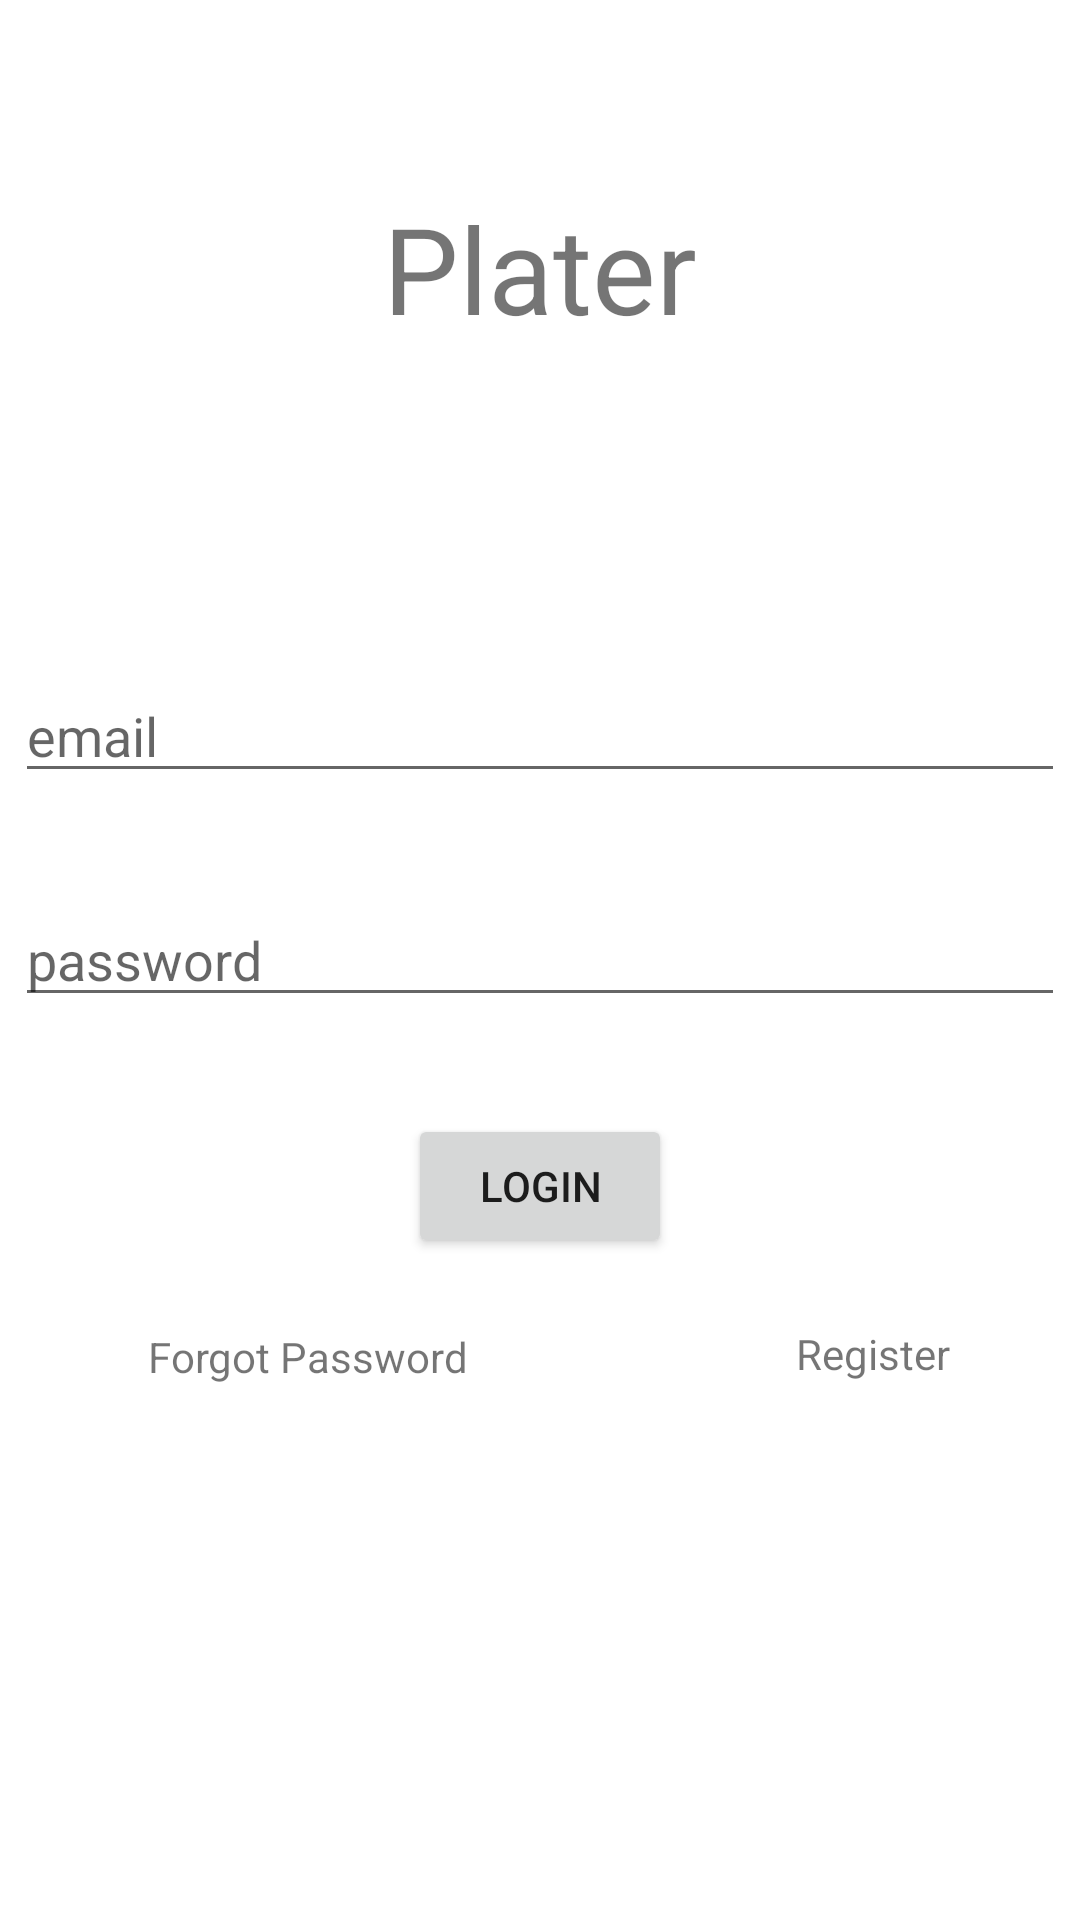

This screen was rendered from an Android layout file. Write that file and the resources it references.
<!-- AndroidManifest.xml: application theme Theme.Plater -->
<!-- res/layout/fragment_login.xml -->
<?xml version="1.0" encoding="utf-8"?>
<androidx.constraintlayout.widget.ConstraintLayout xmlns:android="http://schemas.android.com/apk/res/android"
    xmlns:app="http://schemas.android.com/apk/res-auto"
    xmlns:tools="http://schemas.android.com/tools"
    android:layout_width="match_parent"
    android:layout_height="match_parent"
    tools:context=".view.login.LoginFragment">

    <TextView
        android:id="@+id/textView"
        android:layout_width="wrap_content"
        android:layout_height="wrap_content"
        android:text="Plater"
        android:textSize="40dp"
        app:layout_constraintBottom_toBottomOf="parent"
        app:layout_constraintEnd_toEndOf="parent"
        app:layout_constraintStart_toStartOf="parent"
        app:layout_constraintTop_toTopOf="parent"
        app:layout_constraintVertical_bias="0.107" />

    <com.google.android.material.textfield.TextInputEditText
        android:id="@+id/et_email"
        android:hint="email"
        android:layout_width="350dp"
        android:layout_height="wrap_content"
        android:layout_marginTop="107dp"
        app:layout_constraintEnd_toEndOf="parent"
        app:layout_constraintStart_toStartOf="parent"
        app:layout_constraintTop_toBottomOf="@+id/textView" />

    <androidx.appcompat.widget.AppCompatEditText
        android:id="@+id/et_password"
        android:hint="password"
        android:layout_width="350dp"
        android:layout_height="wrap_content"
        app:layout_constraintBottom_toBottomOf="parent"
        app:layout_constraintEnd_toEndOf="parent"
        app:layout_constraintHorizontal_bias="0.491"
        app:layout_constraintStart_toStartOf="parent"
        app:layout_constraintTop_toBottomOf="@+id/et_email"
        app:layout_constraintVertical_bias="0.1" />

    <Button
        android:id="@+id/btn_login"
        android:layout_width="wrap_content"
        android:layout_height="wrap_content"
        android:text="Login"
        app:layout_constraintBottom_toBottomOf="parent"
        app:layout_constraintEnd_toEndOf="parent"
        app:layout_constraintStart_toStartOf="parent"
        app:layout_constraintTop_toBottomOf="@+id/et_password"
        app:layout_constraintVertical_bias="0.128" />

    <TextView
        android:id="@+id/tv_forgot_password"
        android:layout_width="wrap_content"
        android:layout_height="wrap_content"
        android:text="Forgot Password"
        app:layout_constraintBottom_toBottomOf="parent"
        app:layout_constraintEnd_toEndOf="parent"
        app:layout_constraintHorizontal_bias="0.195"
        app:layout_constraintStart_toStartOf="parent"
        app:layout_constraintTop_toBottomOf="@+id/btn_login"
        app:layout_constraintVertical_bias="0.115" />

    <TextView
        android:id="@+id/tv_register"
        android:layout_width="wrap_content"
        android:layout_height="wrap_content"
        android:text="Register"
        app:layout_constraintBottom_toBottomOf="parent"
        app:layout_constraintEnd_toEndOf="parent"
        app:layout_constraintHorizontal_bias="0.716"
        app:layout_constraintStart_toEndOf="@+id/tv_forgot_password"
        app:layout_constraintTop_toBottomOf="@+id/btn_login"
        app:layout_constraintVertical_bias="0.111" />

</androidx.constraintlayout.widget.ConstraintLayout>
<!-- resources referenced by this layout -->
<resources>
  <style name="Theme.Plater" parent="Theme.MaterialComponents.DayNight.NoActionBar">
          
          <item name="colorPrimary">@color/purple_700</item>
          <item name="colorPrimaryVariant">@color/purple_700</item>
          <item name="colorOnPrimary">@color/white</item>
          
          <item name="colorSecondary">@color/teal_200</item>
          <item name="colorSecondaryVariant">@color/teal_700</item>
          <item name="colorOnSecondary">@color/black</item>
          
          <item name="android:statusBarColor" tools:targetApi="l">?attr/colorPrimaryVariant</item>
          
      </style>
  <!-- not gathered from this repository: default colours our renderer supplied (Android Studio template values) -->
  <color name="purple_700">#FF3700B3</color>
  <color name="teal_200">#FF03DAC5</color>
  <color name="teal_700">#FF018786</color>
  <color name="black">#FF000000</color>
  <color name="white">#FFFFFFFF</color>
</resources>
